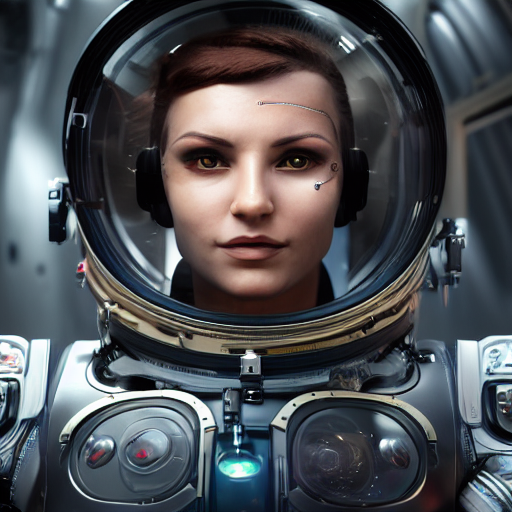
Generation parameters embedded in this image by AUTOMATIC1111 Stable Diffusion web UI or a fork of it (Forge, ...) (PNG 'parameters' text chunk):
A female cyborg in space, ultra detailed, 8k, UHD, HDR, HD
Steps: 20, Sampler: DPM++ 2M Karras, CFG scale: 7, Seed: 1768162126, Size: 512x512, Model hash: cc6cb27103, Model: v1-5-pruned-emaonly, Version: v1.6.0-2-g4afaaf8a